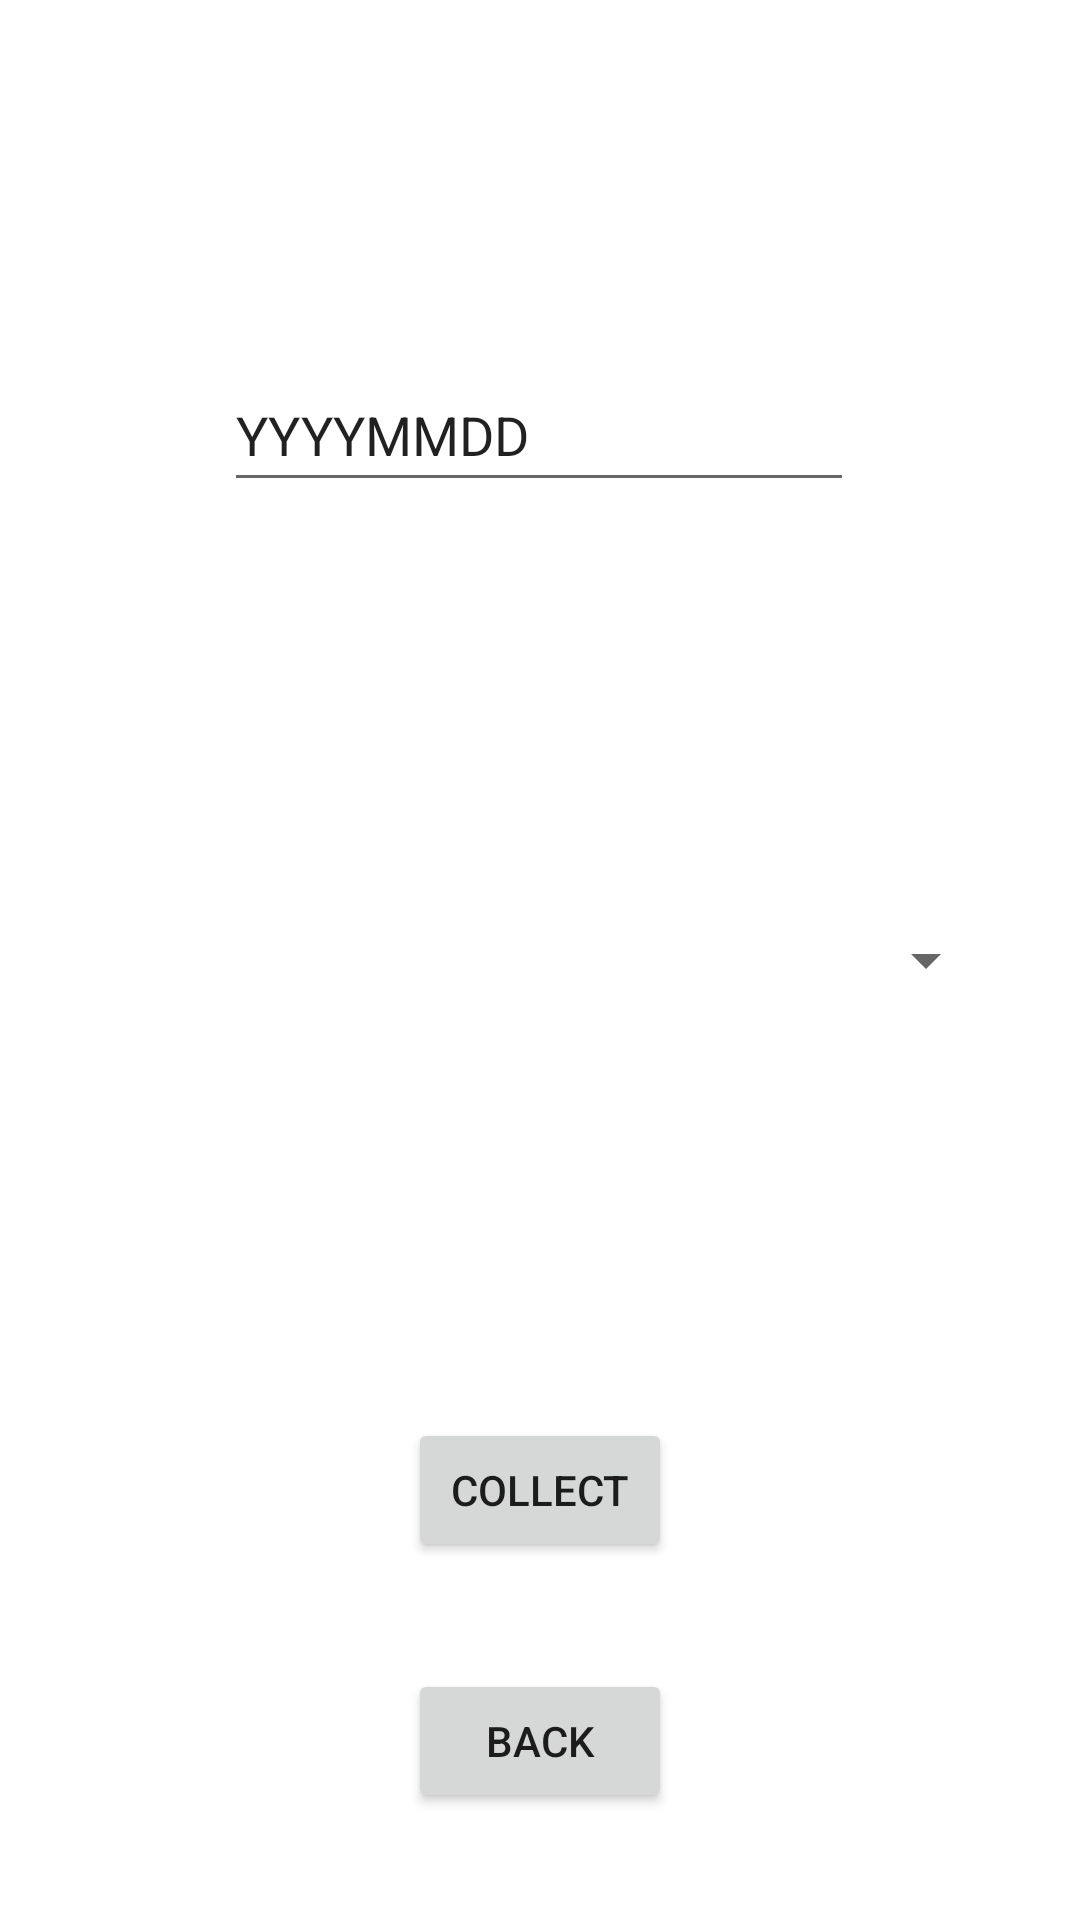

Reconstruct the res/layout file that produces this screen, plus the resources it refers to.
<!-- AndroidManifest.xml: application theme Theme.Nba_stats_ia -->
<!-- res/layout/activity_add_stats.xml -->
<?xml version="1.0" encoding="utf-8"?>
<androidx.constraintlayout.widget.ConstraintLayout xmlns:android="http://schemas.android.com/apk/res/android"
    xmlns:app="http://schemas.android.com/apk/res-auto"
    xmlns:tools="http://schemas.android.com/tools"
    android:layout_width="match_parent"
    android:layout_height="match_parent"
    android:onClick="getStatistics"
    tools:context=".AddStatsActivity">

    <Button
        android:id="@+id/addStatsID"
        android:layout_width="wrap_content"
        android:layout_height="wrap_content"
        android:onClick="getStatistics"
        android:text="Collect"
        app:layout_constraintBottom_toBottomOf="parent"
        app:layout_constraintEnd_toEndOf="parent"
        app:layout_constraintHorizontal_bias="0.5"
        app:layout_constraintStart_toStartOf="parent"
        app:layout_constraintTop_toBottomOf="@+id/statsSpinnerID" />

    <EditText
        android:id="@+id/inputDateID"
        android:layout_width="wrap_content"
        android:layout_height="wrap_content"
        android:ems="10"
        android:hint="YYYYMMDD"
        android:inputType="textPersonName"
        android:minHeight="48dp"
        android:text="YYYYMMDD"
        app:layout_constraintBottom_toTopOf="@+id/statsSpinnerID"
        app:layout_constraintEnd_toEndOf="parent"
        app:layout_constraintHorizontal_bias="0.497"
        app:layout_constraintStart_toStartOf="parent"
        app:layout_constraintTop_toTopOf="parent" />

    <Spinner
        android:id="@+id/statsSpinnerID"
        android:layout_width="305dp"
        android:layout_height="67dp"
        app:layout_constraintBottom_toTopOf="@+id/addStatsID"
        app:layout_constraintEnd_toEndOf="parent"
        app:layout_constraintHorizontal_bias="0.5"
        app:layout_constraintStart_toStartOf="parent"
        app:layout_constraintTop_toBottomOf="@+id/inputDateID"
        tools:ignore="SpeakableTextPresentCheck" />

    <Button
        android:id="@+id/button4"
        android:layout_width="wrap_content"
        android:layout_height="wrap_content"
        android:onClick="getBack"
        android:text="Back"
        app:layout_constraintBottom_toBottomOf="parent"
        app:layout_constraintEnd_toEndOf="parent"
        app:layout_constraintHorizontal_bias="0.5"
        app:layout_constraintStart_toStartOf="parent"
        app:layout_constraintTop_toBottomOf="@+id/addStatsID" />

</androidx.constraintlayout.widget.ConstraintLayout>
<!-- resources referenced by this layout -->
<resources>
  <style name="Theme.Nba_stats_ia" parent="Theme.MaterialComponents.DayNight.DarkActionBar">
          
          <item name="colorPrimary">@color/purple_500</item>
          <item name="colorPrimaryVariant">@color/purple_700</item>
          <item name="colorOnPrimary">@color/white</item>
          
          <item name="colorSecondary">@color/teal_200</item>
          <item name="colorSecondaryVariant">@color/teal_700</item>
          <item name="colorOnSecondary">@color/black</item>
          
          <item name="android:statusBarColor" tools:targetApi="l">?attr/colorPrimaryVariant</item>
          
      </style>
  <!-- not gathered from this repository: default colours our renderer supplied (Android Studio template values) -->
  <color name="purple_500">#FF6200EE</color>
  <color name="purple_700">#FF3700B3</color>
  <color name="teal_200">#FF03DAC5</color>
  <color name="teal_700">#FF018786</color>
  <color name="black">#FF000000</color>
  <color name="white">#FFFFFFFF</color>
</resources>
